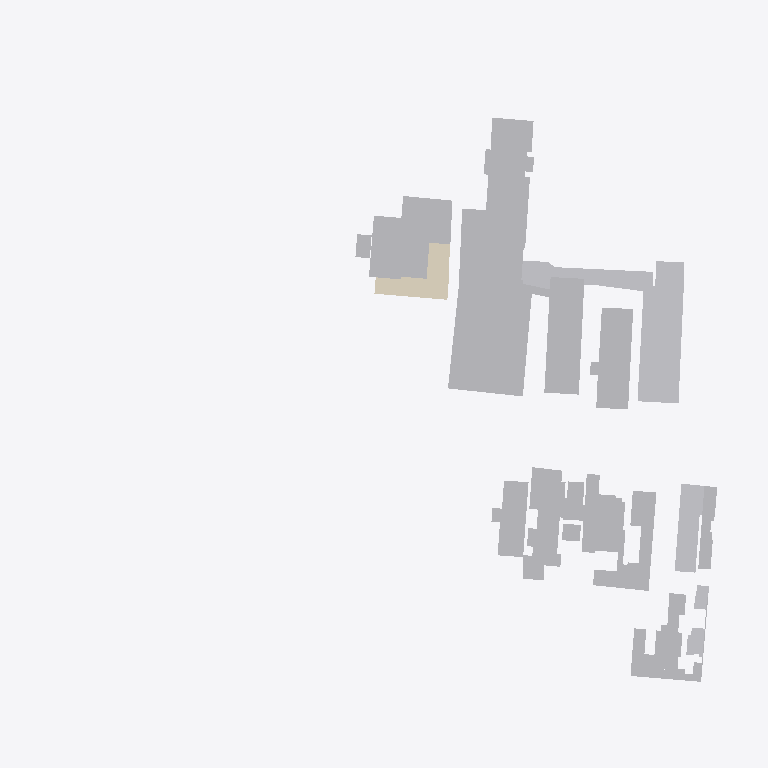
Plan cut of the same IFC building model at storey '01º SUBSOLO' (level -4.14 m, cut at -2.74 m), seen from above with north up, elements coloured by IFC class: 26 other elements (light grey), 2 coverings (cream). Cut surfaces are drawn darker.
Extent 210.5 m × 176.3 m × 104.1 m (x, y, z). Storeys (29): 01º SUBSOLO at -4.14 m; TÉRREO at 0.00 m; 01º PAVIMENTO at 4.32 m; 02º PAVIMENTO at 7.20 m; 03º PAVIMENTO at 10.08 m; 04º PAVIMENTO at 12.96 m; 05º PAVIMENTO at 15.84 m; 06º PAVIMENTO at 19.26 m; 07º PAVIMENTO at 22.14 m; 08º PAVIMENTO at 25.02 m; 09º PAVIMENTO at 27.90 m; 10º PAVIMENTO at 30.78 m; 11º PAVIMENTO at 33.66 m; 12º PAVIMENTO at 36.54 m; 13º PAVIMENTO at 39.42 m; 14º PAVIMENTO at 42.30 m. Elements (640): 636 IfcBuildingElementProxy, 2 IfcCovering, 2 IfcWallStandardCase.

HEADER;
FILE_DESCRIPTION(('ViewDefinition [CoordinationView_V2.0]','Option [Elements to export: Visible elements (on all stories)]','Option [Partial Structure Display: Entire Model]','Option [IFC Domain: All]','Option [Structural Function: All Elements]','Option [Convert Grid elements: On]','Option [Convert IFC Annotations and Archicad 2D elements: Off]','[22 more]'),'2;1');
FILE_NAME('G:\\Drives compartilhados\\SPOL B6 Projects\\B288 APENINOS - UMÃ\\6-4. Work\\650','2025-02-19T12:31:45',('SPOL ARCHITECTS'),('SPOL ARCHITECTS'),'DDS_IFC v3.0','IFC file generated by Graphisoft Archicad 27.0.0','SPOL ARCHITECTS');
FILE_SCHEMA(('IFC2X3'));
ENDSEC;
DATA;
#1=IFCPROJECT('3Dv$5xJKkUDQ$2Jgy_Zlmr',#2,'B288 - APENINOS - UMÃ',$,$,$,'R00',(#3),#4);
#26=IFCSITE('20FpTZCqJy2vhVJYtjuIce',#2,'Site',$,$,#701,#702,$,.ELEMENT.,(-23,-34,-28,-400000),(-46,-38,-21,-300000),814000.0,$,#703);
#2040=IFCBUILDING('00tMo7QcxqWdIGvc4sMN2A',#2,'APENINOS - UMÃ','{INSERIR DESCRIÇÃO DO PROJETO}',$,#2039,$,$,.ELEMENT.,$,$,#4686);
#14566=IFCBUILDINGSTOREY('1oZ0wPs_PE8ANCPg3bIs4j',#2,'TÉRREO',$,$,#4656,$,$,.ELEMENT.,0.0);
#14565=IFCBUILDINGSTOREY('342CPk89f3NPrdQRs3t_4w',#2,'01º SUBSOLO',$,$,#4655,$,$,.ELEMENT.,-4140.0);
#14568=IFCBUILDINGSTOREY('0OXQrWFhr0DRBTCiX7YIgn',#2,'02º PAVIMENTO',$,$,#4658,$,$,.ELEMENT.,7200.0);
#14570=IFCBUILDINGSTOREY('2F0V3QPDDFMRTpJqxqPeZR',#2,'03º PAVIMENTO',$,$,#4659,$,$,.ELEMENT.,10080.0);
#14572=IFCBUILDINGSTOREY('3y21AUC9X4yAqzLGUny16E',#2,'04º PAVIMENTO',$,$,#4660,$,$,.ELEMENT.,12960.0);
#14576=IFCBUILDINGSTOREY('3ySL$D8ODFvRIMq9PR72tb',#2,'06º PAVIMENTO',$,$,#4662,$,$,.ELEMENT.,19260.0);
#14574=IFCBUILDINGSTOREY('0cQgtGUEv61e7lB$vksuUz',#2,'05º PAVIMENTO',$,$,#4661,$,$,.ELEMENT.,15840.0);
#14578=IFCBUILDINGSTOREY('1yaNQi2t19cuqQkJ73IGRA',#2,'07º PAVIMENTO',$,$,#4663,$,$,.ELEMENT.,22140.0);
#14584=IFCBUILDINGSTOREY('3MVP_BXIj5Zg7DWasvm_S4',#2,'10º PAVIMENTO',$,$,#4666,$,$,.ELEMENT.,30780.0);
#14582=IFCBUILDINGSTOREY('2dGtNkr8D7vhdR48jb9YtZ',#2,'09º PAVIMENTO',$,$,#4665,$,$,.ELEMENT.,27900.0);
#14580=IFCBUILDINGSTOREY('3SvhlWaVj9affFt$OHnAg2',#2,'08º PAVIMENTO',$,$,#4664,$,$,.ELEMENT.,25020.0);
#14586=IFCBUILDINGSTOREY('3eXQRLLJD0eg$0nh4NOGmc',#2,'11º PAVIMENTO',$,$,#4667,$,$,.ELEMENT.,33660.0);
#14590=IFCBUILDINGSTOREY('32zCTD_J908eeOWYPi7svq',#2,'13º PAVIMENTO',$,$,#4669,$,$,.ELEMENT.,39420.0);
#14594=IFCBUILDINGSTOREY('0jaa4fOenBigaYncZEp7Dk',#2,'15º PAVIMENTO',$,$,#4671,$,$,.ELEMENT.,45180.0);
#14592=IFCBUILDINGSTOREY('1dJgINIi92a8FA7wEj7rcR',#2,'14º PAVIMENTO',$,$,#4670,$,$,.ELEMENT.,42300.0);
#14596=IFCBUILDINGSTOREY('2nR1x0eSH0ARaSYgKo_fR1',#2,'16º PAVIMENTO',$,$,#4672,$,$,.ELEMENT.,48060.0);
#14600=IFCBUILDINGSTOREY('00FZsRrk500AbSU77eUOno',#2,'18º PAVIMENTO',$,$,#4674,$,$,.ELEMENT.,53820.0);
#14598=IFCBUILDINGSTOREY('2tgKkFeZD1KQyoZmuuEiuH',#2,'17º PAVIMENTO',$,$,#4673,$,$,.ELEMENT.,50940.0);
#14588=IFCBUILDINGSTOREY('0g_y6o4_13NBWB_C5poudL',#2,'12º PAVIMENTO',$,$,#4668,$,$,.ELEMENT.,36540.0);
#14602=IFCBUILDINGSTOREY('3RAdbEylzB$8eigKvq3r7N',#2,'19º PAVIMENTO',$,$,#4675,$,$,.ELEMENT.,56700.0);
#14604=IFCBUILDINGSTOREY('0hn0hC6s5B9PUnRXlwEvGH',#2,'20º PAVIMENTO',$,$,#4676,$,$,.ELEMENT.,59580.0);
#14606=IFCBUILDINGSTOREY('0q3SXCe4f5VODlqrJU0F4c',#2,'21º PAVIMENTO',$,$,#4677,$,$,.ELEMENT.,62460.0);
#14610=IFCBUILDINGSTOREY('1NR7p9GyLEghfzVClDuONn',#2,'23º PAVIMENTO',$,$,#4679,$,$,.ELEMENT.,68220.0);
#14608=IFCBUILDINGSTOREY('2YoOHxrRD89hjkGLtrdtbp',#2,'22º PAVIMENTO',$,$,#4678,$,$,.ELEMENT.,65340.0);
#14612=IFCBUILDINGSTOREY('0EYstN0gP5AgCBTpySJIbJ',#2,'24º PAVIMENTO',$,$,#4680,$,$,.ELEMENT.,71280.0);
#14614=IFCBUILDINGSTOREY('0XAqkm2JD4puRfZbhJtckp',#2,'25º PAVIMENTO',$,$,#4681,$,$,.ELEMENT.,75600.0);
#14616=IFCBUILDINGSTOREY('3OLchirVTCle6IrkbVABFB',#2,'ATICO',$,$,#4682,$,$,.ELEMENT.,78840.0);
#14622=IFCBUILDINGSTOREY('2N89chO4n9_9VD46UxjdQV',#2,'01º PAVIMENTO',$,$,#4657,$,$,.ELEMENT.,4320.0);
#14618=IFCBUILDINGSTOREY('1gVc85LdLCwuRMUByAc9gp',#2,'RESERVATÓRIOS',$,$,#4683,$,$,.ELEMENT.,81340.0);
#2407=IFCBUILDINGELEMENTPROXY('113wPL7s1Bxwyg_4AIwRvZ',#2,'FA3',$,$,#10562,#901,'410FA655-1F60-4BEF-AF2A-F84292E9BE63',$);
#2411=IFCBUILDINGELEMENTPROXY('1e1cAo8FjCVxATa0gcrZ3S',#2,'FA3',$,$,#10572,#903,'680662B2-20FB-4C7F-B29D-900AA6D630DC',$);
#2267=IFCBUILDINGELEMENTPROXY('0CRpCNMCT8gOvc_J97rkPA',#2,'FA3',$,$,#10178,#829,'0C6F3317-58C7-48A9-8E66-F93247D6E64A',$);
#2424=IFCBUILDINGELEMENTPROXY('0VCdUHqsnD7PxY4elCf0A8',#2,'FA3',$,$,#10606,#909,'1F327791-D36C-4D1D-9EE2-128BCCA40288',$);
#2228=IFCBUILDINGELEMENTPROXY('0iN6De28f3YQ9w3OGSgvSg',#2,'FA3',$,$,#10068,#811,'2C5C6368-088A-4389-A27A-0D841CAB972A',$);
#2172=IFCBUILDINGELEMENTPROXY('0wiX_P0K53RuGJkh4OCSDI',#2,'FA3',$,$,#9927,#783,'3AB21F99-0141-436F-8413-BAB11831C352',$);
#2164=IFCBUILDINGELEMENTPROXY('2$CojX5hP1kuiKxLe5q$Tg',#2,'FA3',$,$,#9899,#779,'BF332B61-16B6-41BB-8B14-ED5A05D3F76A',$);
#2388=IFCBUILDINGELEMENTPROXY('2zgg9ERDjEYvNmRnsT93vd',#2,'FA3',$,$,#10518,#891,'BDAAA24E-6CDB-4E8B-95F0-6F1D9D243E67',$);
#2066=IFCCOVERING('2jzuUuH4jFZfxNWCS4cEHh',#2,'',$,$,#7928,#722,'ADF787B8-444B-4F8E-9ED7-80C70498E46B',.CLADDING.);
#2384=IFCBUILDINGELEMENTPROXY('32U0bKmcb65Q3q$5WBf78u',#2,'FA3',$,$,#10504,#889,'C2780954-C269-4615-A0F4-FC580BA47238',$);
#2084=IFCBUILDINGELEMENTPROXY('1FfCgL5UTEEe7UwvqTKpQ9',#2,'',$,$,#8143,#737,'4FA4CA95-15E7-4E3A-81DE-EB9D1D533689',$);
#2403=IFCBUILDINGELEMENTPROXY('1ozkyecU9239aV$F5N_WHu',#2,'FA3',$,$,#10547,#899,'72F6EF28-99E2-420C-991F-FCF157FA0478',$);
#2077=IFCBUILDINGELEMENTPROXY('2gvS$rWjn9Hgbk61h$jKGP',#2,'',$,$,#8100,#731,'AAE5CFF5-82DC-4946-A96E-181AFFB54419',$);
#2380=IFCBUILDINGELEMENTPROXY('1Mlp4CHWH1ygRBnm9BO049',#2,'FA3',$,$,#10492,#887,'56BF310C-4604-41F2-A6CB-C7024B600109',$);
#2354=IFCBUILDINGELEMENTPROXY('2al79eE_HD3uFg4W44jXKQ',#2,'FA3',$,$,#10419,#873,'A4BC7268-3BE4-4D0F-83EA-120104B6151A',$);
#2356=IFCBUILDINGELEMENTPROXY('0BYWogSy558RoTRRjlJbtS',#2,'FA3',$,$,#10427,#875,'0B8A0CAA-73C1-4521-BC9D-6DBB6F4E5DDC',$);
#2071=IFCBUILDINGELEMENTPROXY('1ngHtoPJb4Xvnp_cEGsOwQ',#2,'',$,$,#8025,#727,'71A91DF2-6539-4487-9C73-FA6390D98E9A',$);
#2083=IFCBUILDINGELEMENTPROXY('28vngB_1j03g8xOz_B4ECf',#2,'',$,$,#8131,#735,'88E71A8B-F81B-400E-A23B-63DF8B10E329',$);
#2132=IFCBUILDINGELEMENTPROXY('2Mp3rDnNb0GwDK_L6UlWWS',#2,'FA3',$,$,#9808,#761,'96CC3D4D-C579-4043-A354-F9519EBE081C',$);
#2137=IFCBUILDINGELEMENTPROXY('1sQIdKxcz12hmK8Ggk6TTd',#2,'FA3',$,$,#9822,#767,'766929D4-EE6F-410A-BC14-210AAE19D767',$);
#2148=IFCBUILDINGELEMENTPROXY('1yl_YUaanA7xRTr7dfZxi6',#2,'FA3',$,$,#9849,#771,'7CBFE89E-924C-4A1F-B6DD-D479E98FBB06',$);
#2094=IFCCOVERING('2EzkHH4c97vhlv7VDBgxlf',#2,'',$,$,#8302,#741,'8EF6E451-1262-47E6-BBF9-1DF34BABBBE9',.CLADDING.);
#2098=IFCBUILDINGELEMENTPROXY('31ANkai6jC1vT3KqKHE00s',#2,'',$,$,#8315,#743,'C1297BA4-B06B-4C07-9743-534511380036',$);
#2320=IFCBUILDINGELEMENTPROXY('0uuCII73n0Gx95lSYLmQMg',#2,'FA3',$,$,#10328,#857,'38E0C492-1C3C-4043-B245-BDC895C1A5AA',$);
#2152=IFCBUILDINGELEMENTPROXY('0fJY688wL2_B0oRjNoM8er',#2,'FA3',$,$,#9860,#773,'294E2188-23A5-42F8-B032-6ED5F2588A35',$);
#2144=IFCBUILDINGELEMENTPROXY('0TQAFuVzbB2ei$Jm1IzyDS',#2,'FA3',$,$,#9838,#769,'1D68A3F8-7FD9-4B0A-8B3F-4F0052F7C35C',$);
#2160=IFCBUILDINGELEMENTPROXY('09Ky13stPAjhdCNrIMUAvx',#2,'FA3',$,$,#9888,#777,'0953C043-DB76-4AB6-B9CC-5F549678AE7B',$);
#2156=IFCBUILDINGELEMENTPROXY('10rM$MlX9A_PiLm2ebrq__',#2,'FA3',$,$,#9871,#775,'40D56FD6-BE12-4AF9-9B15-C02A25D74FBE',$);
ENDSEC;
